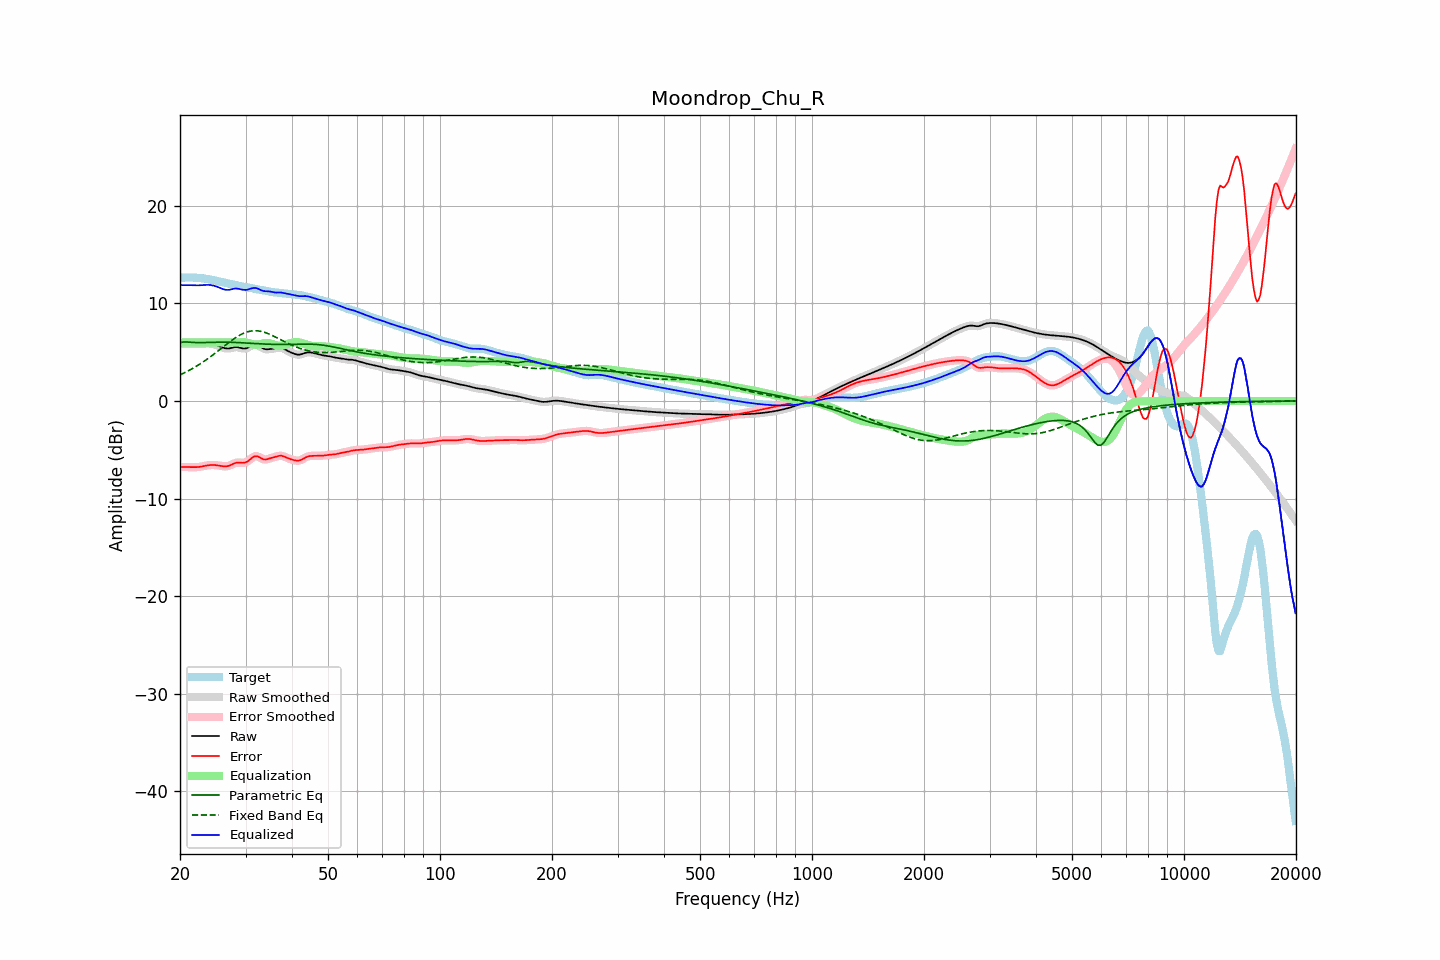

The data file committed next to this chart (first rows):
frequency, raw, error, smoothed, error_smoothed, equalization, parametric_eq, fixed_band_eq, equalized_raw, equalized_smoothed, target
20.00, 5.86, -6.75, 5.86, -6.75, 6.00, 5.97, 2.67, 11.86, 11.86, 12.62
20.20, 5.86, -6.76, 5.86, -6.76, 6.00, 6.00, 2.75, 11.86, 11.86, 12.62
20.40, 5.86, -6.77, 5.87, -6.77, 6.00, 6.04, 2.82, 11.86, 11.87, 12.63
20.61, 5.87, -6.77, 5.87, -6.77, 6.00, 6.04, 2.91, 11.87, 11.87, 12.63
20.81, 5.87, -6.77, 5.87, -6.77, 6.00, 6.04, 2.99, 11.87, 11.87, 12.64
21.02, 5.87, -6.77, 5.87, -6.77, 6.00, 6.03, 3.07, 11.87, 11.87, 12.64
21.23, 5.86, -6.78, 5.86, -6.78, 6.00, 6.02, 3.16, 11.86, 11.86, 12.64
21.44, 5.86, -6.78, 5.86, -6.78, 6.00, 6.00, 3.25, 11.86, 11.86, 12.64
21.66, 5.85, -6.78, 5.85, -6.78, 6.00, 5.99, 3.34, 11.85, 11.85, 12.63
21.87, 5.84, -6.79, 5.84, -6.79, 6.00, 5.98, 3.44, 11.84, 11.84, 12.63
22.09, 5.84, -6.78, 5.84, -6.78, 6.00, 5.98, 3.54, 11.84, 11.84, 12.62
22.31, 5.84, -6.77, 5.84, -6.77, 6.00, 5.97, 3.64, 11.84, 11.84, 12.61
22.54, 5.84, -6.75, 5.84, -6.75, 6.00, 5.97, 3.74, 11.84, 11.84, 12.60
22.76, 5.85, -6.73, 5.85, -6.73, 6.00, 5.97, 3.85, 11.85, 11.85, 12.58
22.99, 5.86, -6.70, 5.86, -6.70, 6.00, 5.98, 3.95, 11.86, 11.86, 12.56
23.22, 5.88, -6.67, 5.88, -6.67, 6.00, 5.98, 4.07, 11.88, 11.88, 12.54
23.45, 5.89, -6.63, 5.89, -6.63, 6.00, 5.99, 4.18, 11.89, 11.89, 12.52
23.69, 5.89, -6.60, 5.89, -6.60, 6.00, 5.99, 4.29, 11.89, 11.89, 12.49
23.92, 5.88, -6.58, 5.88, -6.58, 6.00, 6.00, 4.41, 11.88, 11.88, 12.47
24.16, 5.87, -6.57, 5.87, -6.57, 6.00, 6.00, 4.53, 11.87, 11.87, 12.44
24.40, 5.84, -6.56, 5.84, -6.56, 6.00, 6.01, 4.65, 11.84, 11.84, 12.40
24.65, 5.81, -6.56, 5.81, -6.56, 6.00, 6.01, 4.78, 11.81, 11.81, 12.37
24.89, 5.76, -6.57, 5.76, -6.57, 6.00, 6.02, 4.91, 11.76, 11.76, 12.33
25.14, 5.70, -6.59, 5.70, -6.59, 6.00, 6.02, 5.03, 11.70, 11.70, 12.29
25.39, 5.64, -6.61, 5.64, -6.61, 6.00, 6.02, 5.16, 11.64, 11.64, 12.25
25.65, 5.57, -6.64, 5.57, -6.64, 6.00, 6.02, 5.29, 11.57, 11.57, 12.21
25.91, 5.51, -6.67, 5.50, -6.67, 6.00, 6.02, 5.42, 11.51, 11.50, 12.18
26.16, 5.44, -6.70, 5.44, -6.70, 6.00, 6.02, 5.55, 11.44, 11.44, 12.14
26.43, 5.40, -6.71, 5.40, -6.70, 6.00, 6.02, 5.68, 11.40, 11.40, 12.10
26.69, 5.38, -6.69, 5.37, -6.69, 6.00, 6.02, 5.81, 11.38, 11.37, 12.07
26.96, 5.37, -6.66, 5.37, -6.66, 6.00, 6.02, 5.93, 11.37, 11.37, 12.03
27.23, 5.39, -6.60, 5.40, -6.60, 6.00, 6.01, 6.06, 11.39, 11.40, 12.00
27.50, 5.44, -6.53, 5.43, -6.53, 6.00, 6.01, 6.18, 11.44, 11.43, 11.96
27.77, 5.47, -6.45, 5.47, -6.45, 6.00, 6.00, 6.30, 11.47, 11.47, 11.93
28.05, 5.51, -6.38, 5.50, -6.38, 6.00, 5.99, 6.41, 11.51, 11.50, 11.89
28.33, 5.51, -6.34, 5.51, -6.34, 6.00, 5.99, 6.52, 11.51, 11.51, 11.85
28.62, 5.50, -6.31, 5.50, -6.31, 6.00, 5.98, 6.62, 11.50, 11.50, 11.81
28.90, 5.46, -6.31, 5.46, -6.31, 6.00, 5.97, 6.72, 11.47, 11.46, 11.77
29.19, 5.42, -6.32, 5.42, -6.32, 6.01, 5.96, 6.81, 11.43, 11.43, 11.74
29.48, 5.37, -6.34, 5.38, -6.33, 6.02, 5.95, 6.89, 11.39, 11.40, 11.71
29.78, 5.37, -6.32, 5.36, -6.32, 6.01, 5.94, 6.96, 11.38, 11.38, 11.69
30.08, 5.38, -6.28, 5.39, -6.28, 5.99, 5.93, 7.02, 11.37, 11.38, 11.66
30.38, 5.44, -6.20, 5.45, -6.19, 5.96, 5.92, 7.08, 11.40, 11.40, 11.64
30.68, 5.54, -6.07, 5.54, -6.07, 5.91, 5.91, 7.12, 11.44, 11.45, 11.61
30.99, 5.64, -5.93, 5.64, -5.93, 5.86, 5.90, 7.16, 11.50, 11.50, 11.58
31.30, 5.74, -5.80, 5.74, -5.80, 5.81, 5.89, 7.18, 11.55, 11.55, 11.54
31.61, 5.80, -5.71, 5.79, -5.71, 5.78, 5.88, 7.19, 11.58, 11.57, 11.50
31.93, 5.81, -5.65, 5.80, -5.66, 5.76, 5.87, 7.19, 11.58, 11.57, 11.47
32.24, 5.76, -5.67, 5.76, -5.68, 5.77, 5.87, 7.19, 11.53, 11.53, 11.44
32.57, 5.68, -5.73, 5.67, -5.73, 5.79, 5.86, 7.16, 11.47, 11.46, 11.41
32.89, 5.56, -5.83, 5.56, -5.82, 5.82, 5.85, 7.14, 11.38, 11.38, 11.39
33.22, 5.45, -5.91, 5.45, -5.91, 5.86, 5.84, 7.10, 11.31, 11.31, 11.36
33.55, 5.35, -5.99, 5.36, -5.98, 5.90, 5.83, 7.06, 11.26, 11.27, 11.34
33.89, 5.30, -6.00, 5.31, -6.00, 5.93, 5.82, 7.00, 11.24, 11.24, 11.31
34.23, 5.29, -5.98, 5.29, -5.98, 5.95, 5.82, 6.95, 11.23, 11.23, 11.27
34.57, 5.29, -5.93, 5.29, -5.93, 5.93, 5.81, 6.88, 11.23, 11.23, 11.23
34.92, 5.31, -5.88, 5.31, -5.88, 5.90, 5.80, 6.81, 11.21, 11.21, 11.19
35.27, 5.33, -5.83, 5.33, -5.83, 5.85, 5.80, 6.74, 11.18, 11.18, 11.16
35.62, 5.35, -5.79, 5.35, -5.79, 5.79, 5.79, 6.66, 11.14, 11.14, 11.14
35.97, 5.38, -5.74, 5.38, -5.74, 5.73, 5.79, 6.58, 11.11, 11.11, 11.12
... 635 more rows
